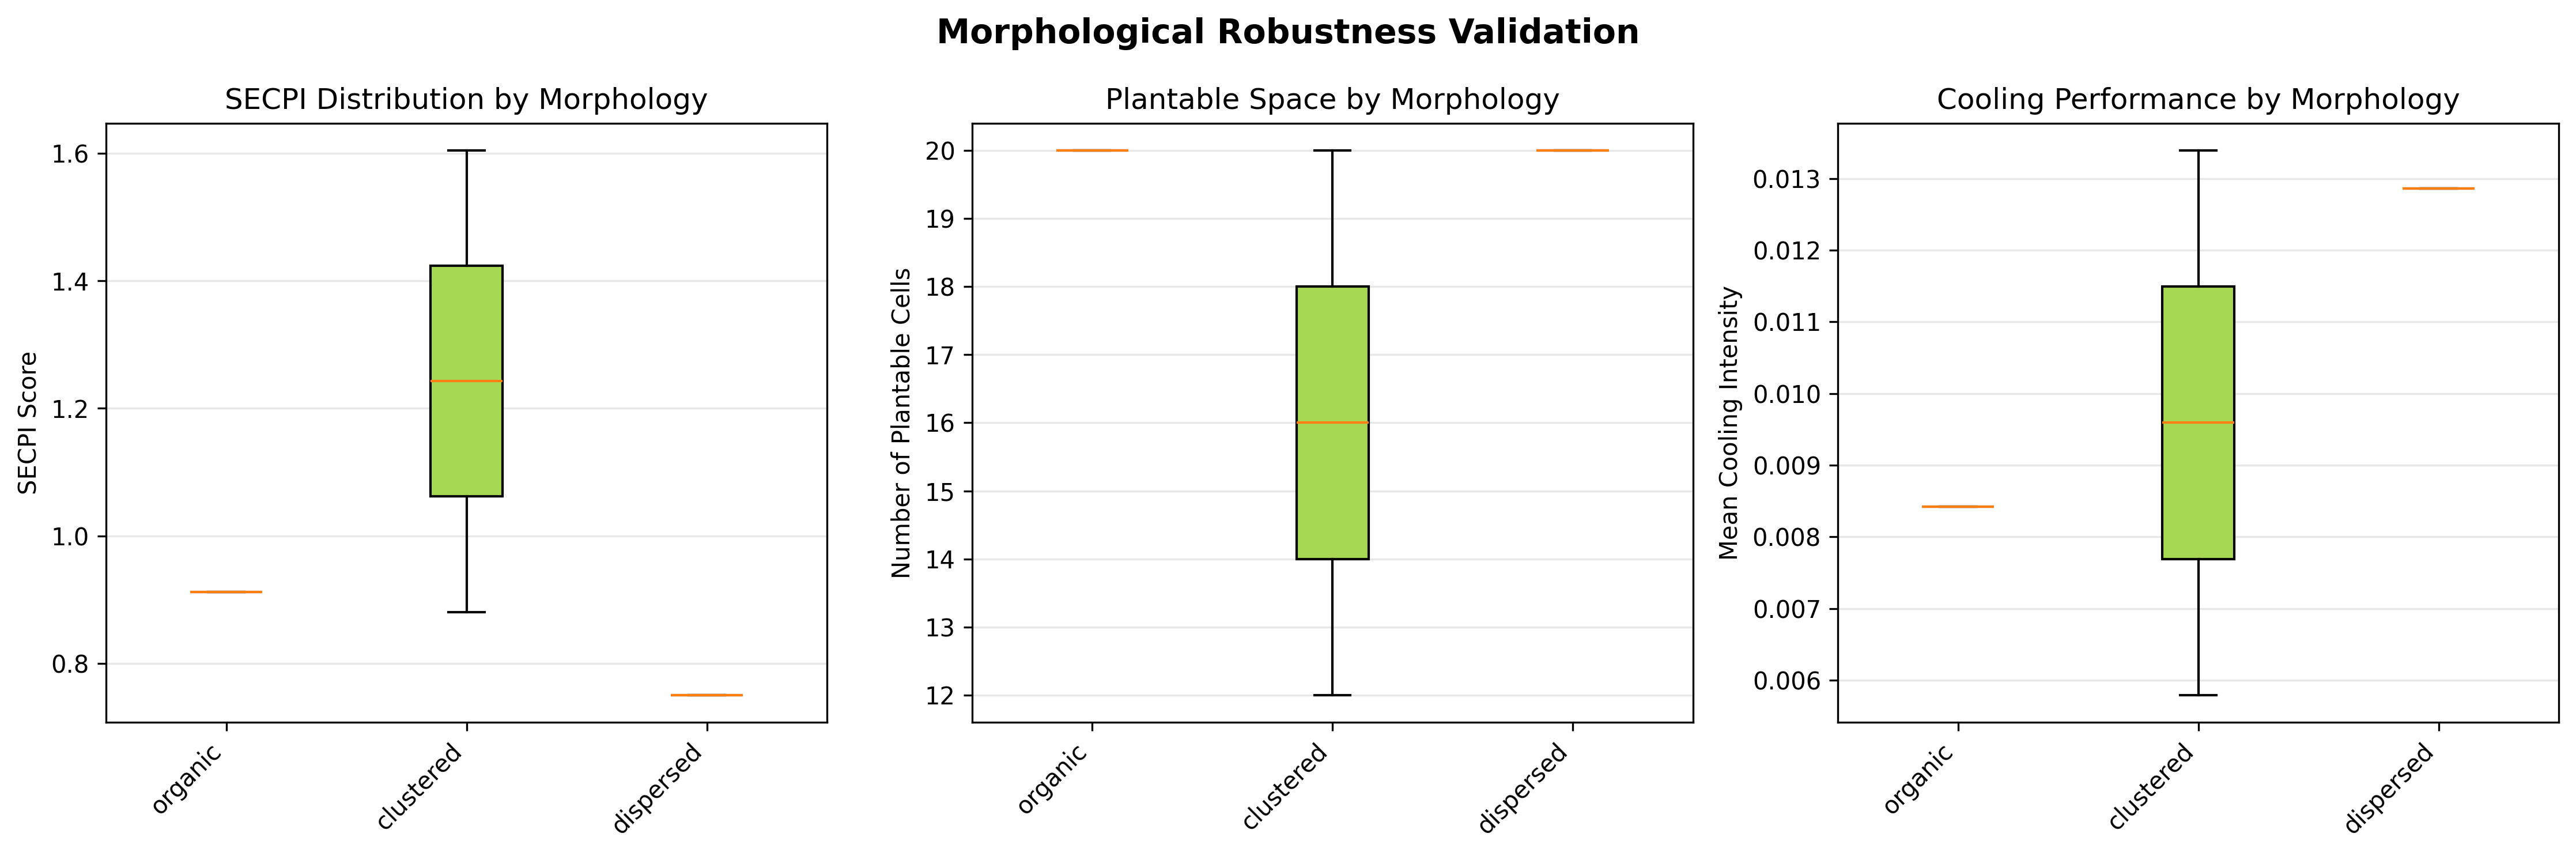

Values plotted in this chart, from the file beside it:
morphology, n_runs, mean_secpi, std_secpi, min_secpi, max_secpi, mean_plantable
organic, 1, 0.9123, 0.0, 0.9123, 0.9123, 20.0
clustered, 2, 1.242, 0.3619, 0.8806, 1.604, 16.0
dispersed, 1, 0.7503, 0.0, 0.7503, 0.7503, 20.0
